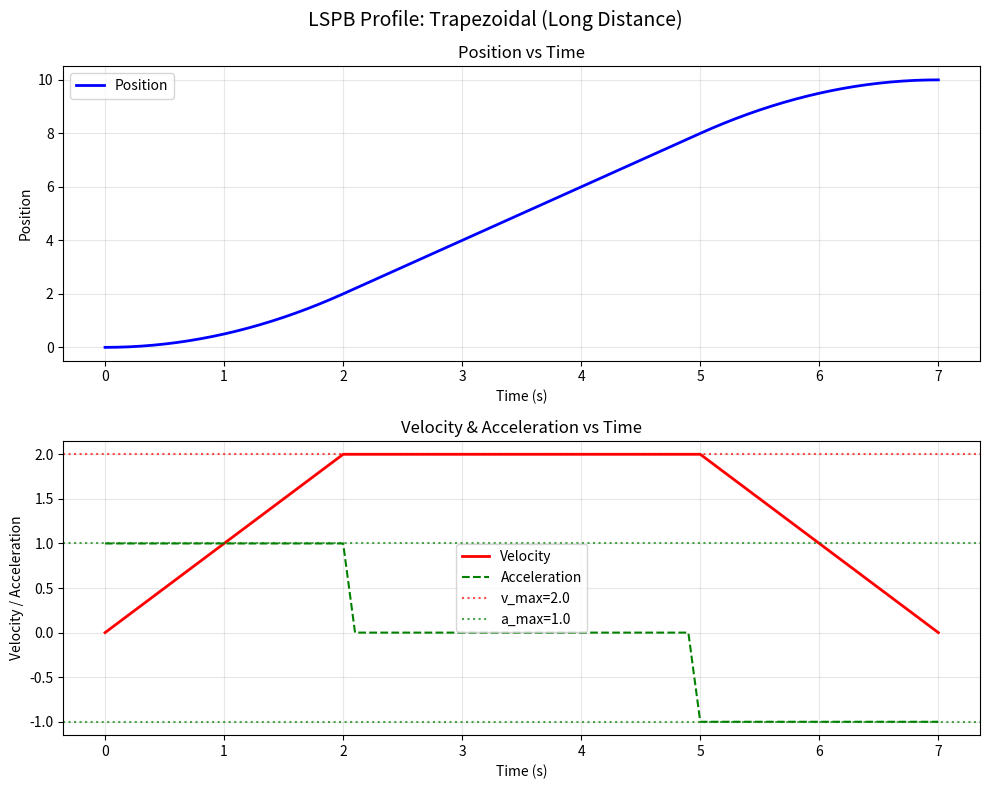
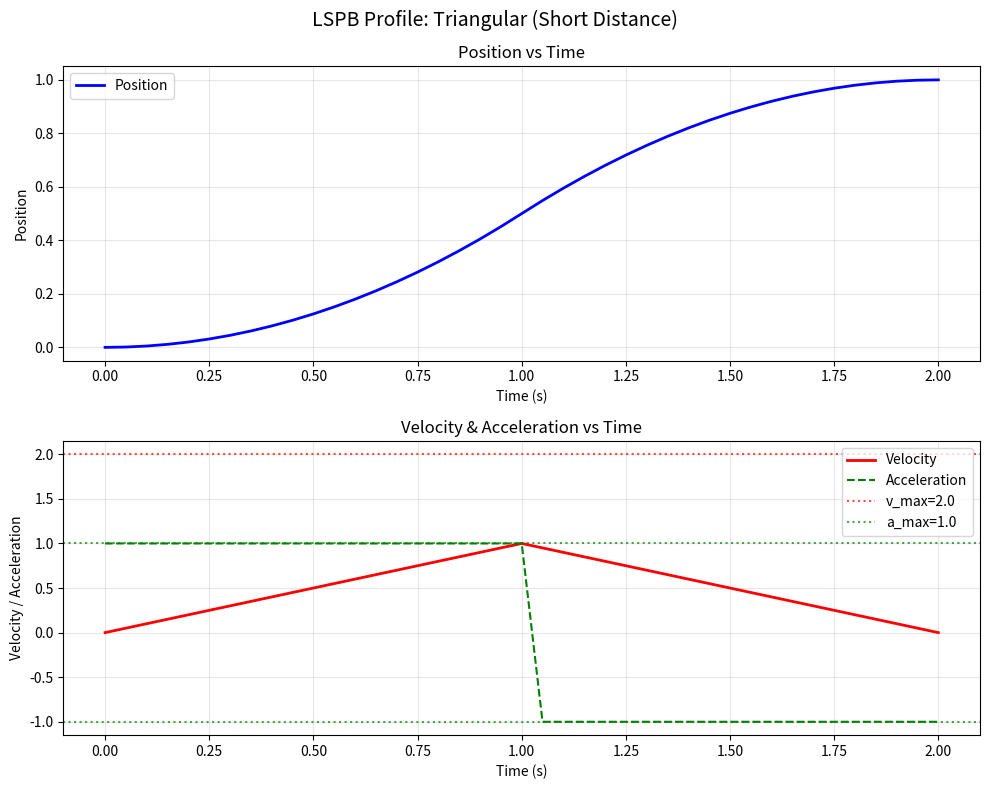
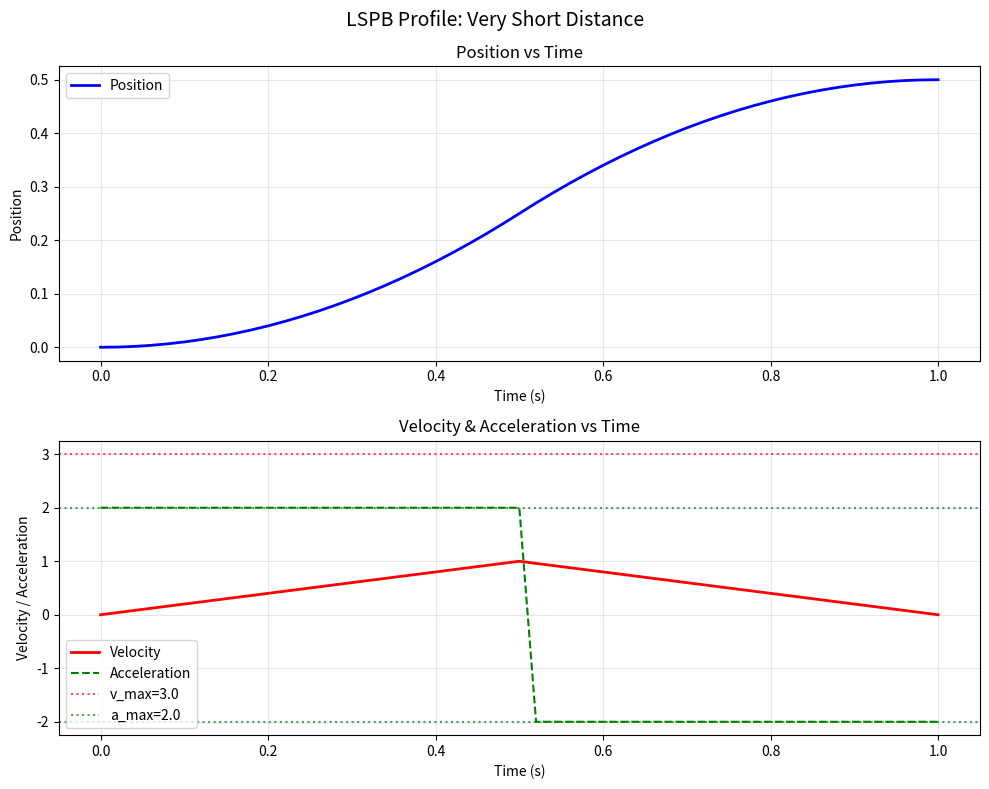
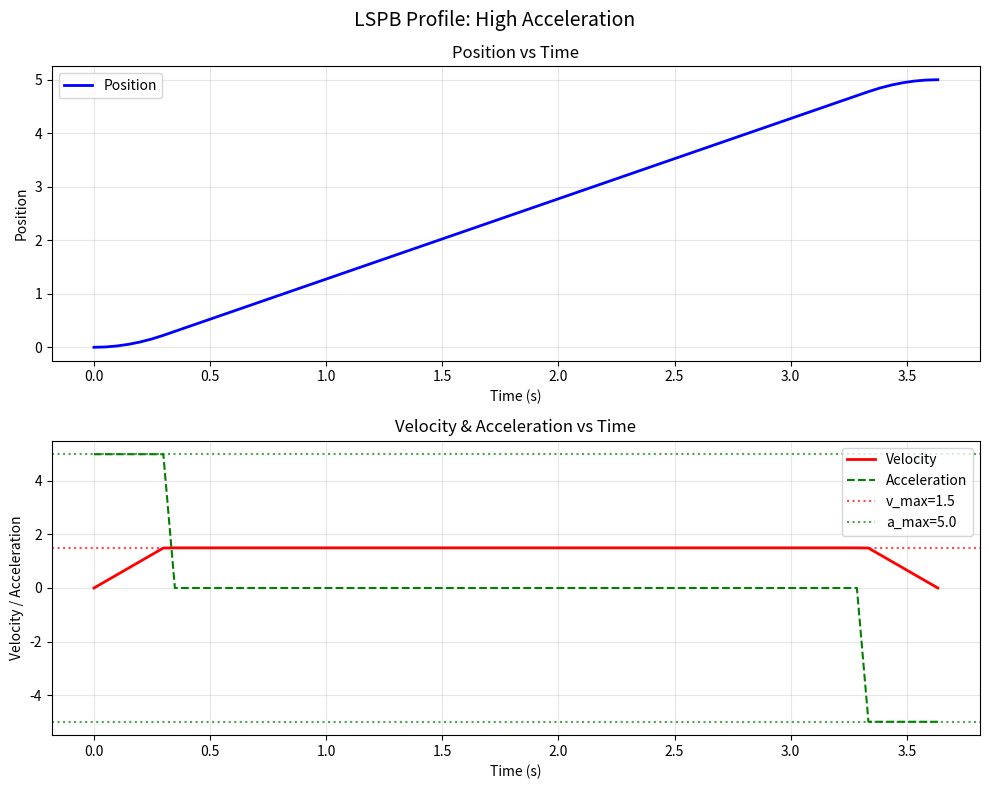
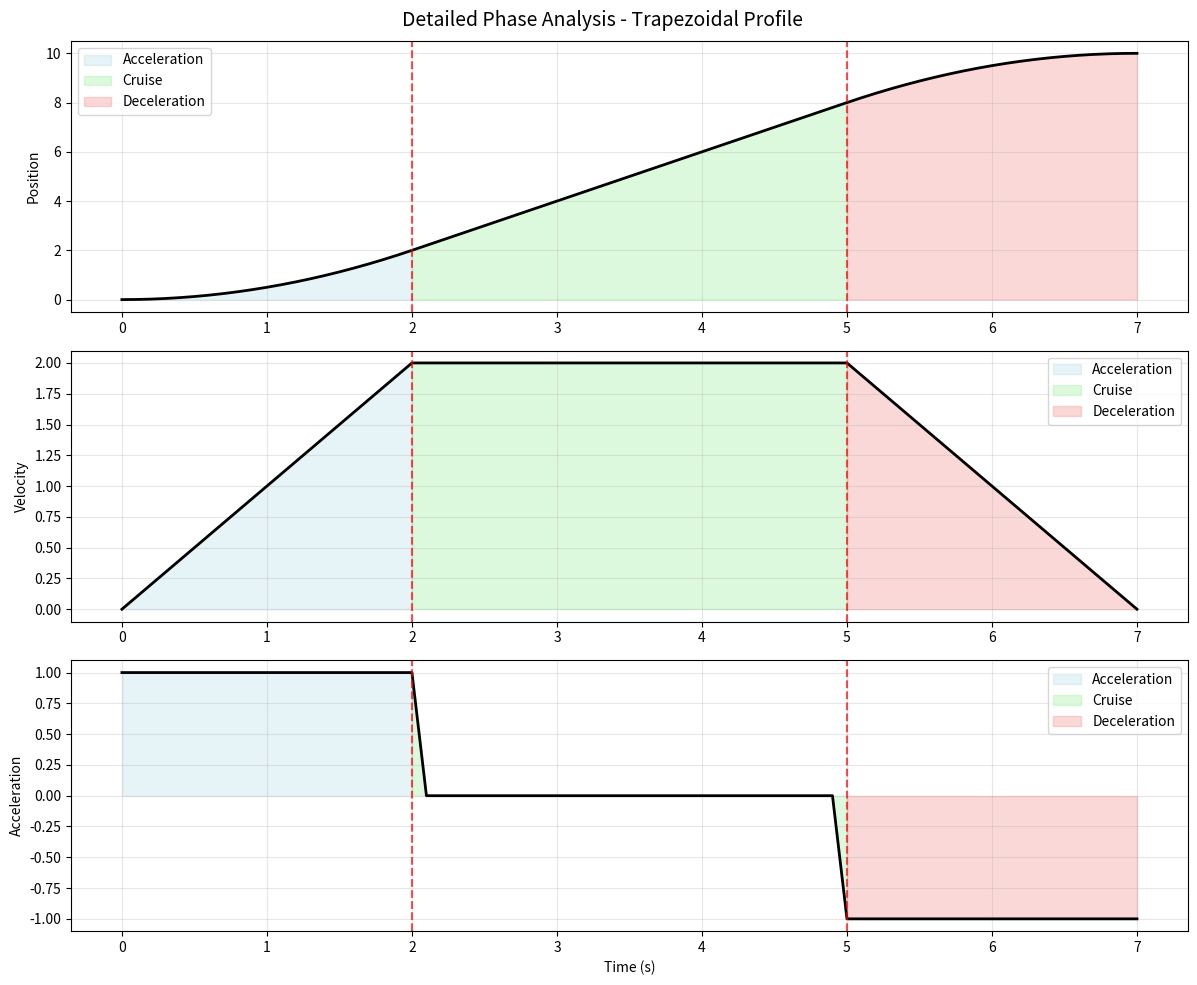

Here is the Python script that generated these plots, in order:
import numpy as np
from abc import ABC, abstractmethod
from typing import Tuple

# --- Modular Velocity Profile System ---
class VelocityProfile(ABC):
    """Abstract base class for motion profiles."""
    @abstractmethod
    def generate(self, distance: float, v_max: float, a_max: float, dt: float) -> Tuple[np.ndarray, np.ndarray, np.ndarray, np.ndarray]:
        """Returns time, position, velocity, acceleration arrays."""
        pass

class LSPBProfile(VelocityProfile):
    """
    Linear Segment with Parabolic Blend (Trapezoidal Velocity Profile).
    Standard in industrial CNCs.
    """
    def generate(self, distance: float, v_max: float, a_max: float, dt: float):
        # Handle very small distances
        if distance < 1e-6:
            return np.array([0.0]), np.array([0.0]), np.array([0.0]), np.array([0.0])
        
        # 1. Check if triangular profile is needed (short distance)
        # Time to reach v_max
        t_acc = v_max / a_max
        dist_acc = 0.5 * a_max * t_acc**2
        
        if 2 * dist_acc > distance:
            # Triangle Profile (Cannot reach v_max)
            t_acc = np.sqrt(distance / a_max)
            v_peak = a_max * t_acc
            total_time = 2 * t_acc
            # Recalculate for triangular profile
            v_cruise = v_peak
            t_cruise = 0
            dist_cruise = 0
            dist_acc = 0.5 * a_max * t_acc**2  # Recalculate with new t_acc
        else:
            # Trapezoidal Profile
            dist_cruise = distance - 2 * dist_acc
            t_cruise = dist_cruise / v_max
            total_time = 2 * t_acc + t_cruise
            v_cruise = v_max

        # Generate points (ensure exact final time is included)
        n_points = int(np.round(total_time / dt)) + 1
        times = np.linspace(0, total_time, n_points)
        s = []    # Position along path
        s_dot = [] # Velocity along path
        s_ddot = [] # Acceleration along path
        
        for t in times:
            if t <= t_acc:
                # Acceleration phase
                s.append(0.5 * a_max * t**2)
                s_dot.append(a_max * t)
                s_ddot.append(a_max)
            elif t < t_acc + t_cruise:
                # Cruise phase
                s.append(dist_acc + v_cruise * (t - t_acc))
                s_dot.append(v_cruise)
                s_ddot.append(0.0)
            else:
                # Deceleration phase
                t_dec = t - (t_acc + t_cruise)
                rem_dist = v_cruise * t_dec - 0.5 * a_max * t_dec**2
                s.append(dist_acc + dist_cruise + rem_dist)
                s_dot.append(v_cruise - a_max * t_dec)
                s_ddot.append(-a_max)
                
        return times, np.array(s), np.array(s_dot), np.array(s_ddot)


if __name__ == "__main__":
    import matplotlib.pyplot as plt
    
    # Test scenarios
    scenarios = [
        {"name": "Trapezoidal (Long Distance)", "distance": 10.0, "v_max": 2.0, "a_max": 1.0, "dt": 0.1},
        {"name": "Triangular (Short Distance)", "distance": 1.0, "v_max": 2.0, "a_max": 1.0, "dt": 0.05},
        {"name": "Very Short Distance", "distance": 0.5, "v_max": 3.0, "a_max": 2.0, "dt": 0.02},
        {"name": "High Acceleration", "distance": 5.0, "v_max": 1.5, "a_max": 5.0, "dt": 0.05}
    ]
    
    profile = LSPBProfile()
    
    # Create separate plots for each scenario
    for i, scenario in enumerate(scenarios):
        params = {k: v for k, v in scenario.items() if k != 'name'}
        times, positions, velocities, accelerations = profile.generate(**params)
        
        # Debug info
        distance = scenario['distance']
        v_max = scenario['v_max']
        a_max = scenario['a_max']
        
        t_acc = v_max / a_max
        dist_acc = 0.5 * a_max * t_acc**2
        is_triangular = 2 * dist_acc > distance
        
        print(f"\n=== {scenario['name']} ===")
        print(f"Distance: {distance:.2f}, v_max: {v_max:.2f}, a_max: {a_max:.2f}")
        print(f"t_acc: {t_acc:.3f}s, dist_acc: {dist_acc:.3f}")
        print(f"Profile type: {'Triangular' if is_triangular else 'Trapezoidal'}")
        print(f"Total time: {times[-1]:.3f}s, Final position: {positions[-1]:.3f}")
        print(f"Max velocity reached: {np.max(velocities):.3f}")
        print(f"Max acceleration: {np.max(np.abs(accelerations)):.3f}")
        
        # Create individual plot for this scenario
        fig, (ax1, ax2) = plt.subplots(2, 1, figsize=(10, 8))
        fig.suptitle(f'LSPB Profile: {scenario["name"]}', fontsize=14)
        
        # Plot position
        ax1.plot(times, positions, 'b-', linewidth=2, label='Position')
        ax1.set_title('Position vs Time')
        ax1.set_xlabel('Time (s)')
        ax1.set_ylabel('Position')
        ax1.grid(True, alpha=0.3)
        ax1.legend()
        
        # Plot velocity and acceleration
        ax2.plot(times, velocities, 'r-', linewidth=2, label='Velocity')
        ax2.plot(times, accelerations, 'g--', linewidth=1.5, label='Acceleration')
        ax2.axhline(y=v_max, color='r', linestyle=':', alpha=0.7, label=f'v_max={v_max}')
        ax2.axhline(y=a_max, color='g', linestyle=':', alpha=0.7, label=f'a_max={a_max}')
        ax2.axhline(y=-a_max, color='g', linestyle=':', alpha=0.7)
        ax2.set_title('Velocity & Acceleration vs Time')
        ax2.set_xlabel('Time (s)')
        ax2.set_ylabel('Velocity / Acceleration')
        ax2.grid(True, alpha=0.3)
        ax2.legend()
        
        plt.tight_layout()
        plt.show()
    
    # Phase analysis plot
    fig, (ax1, ax2, ax3) = plt.subplots(3, 1, figsize=(12, 10))
    fig.suptitle('Detailed Phase Analysis - Trapezoidal Profile', fontsize=14)
    
    # Use trapezoidal scenario for detailed analysis
    scenario = scenarios[0]
    params = {k: v for k, v in scenario.items() if k != 'name'}
    times, positions, velocities, accelerations = profile.generate(**params)
    
    # Calculate phase boundaries
    v_max = scenario['v_max']
    a_max = scenario['a_max']
    t_acc = v_max / a_max
    dist_acc = 0.5 * a_max * t_acc**2
    dist_cruise = scenario['distance'] - 2 * dist_acc
    t_cruise = dist_cruise / v_max
    
    # Mark phases
    phase_colors = ['lightblue', 'lightgreen', 'lightcoral']
    phase_labels = ['Acceleration', 'Cruise', 'Deceleration']
    phase_times = [t_acc, t_acc + t_cruise, times[-1]]
    
    for i, (ax, data, ylabel) in enumerate([(ax1, positions, 'Position'), 
                                           (ax2, velocities, 'Velocity'),
                                           (ax3, accelerations, 'Acceleration')]):
        ax.plot(times, data, 'k-', linewidth=2)
        
        # Color phases
        prev_t = 0
        for j, (t_end, color, label) in enumerate(zip(phase_times, phase_colors, phase_labels)):
            mask = (times >= prev_t) & (times <= t_end)
            if np.any(mask):
                ax.fill_between(times[mask], 0, data[mask], alpha=0.3, color=color, label=label)
            prev_t = t_end
        
        ax.set_ylabel(ylabel)
        ax.grid(True, alpha=0.3)
        ax.legend()
        
        # Add phase boundary lines
        for t_boundary in [t_acc, t_acc + t_cruise]:
            if t_boundary < times[-1]:
                ax.axvline(x=t_boundary, color='red', linestyle='--', alpha=0.7)
    
    ax3.set_xlabel('Time (s)')
    plt.tight_layout()
    plt.show()
